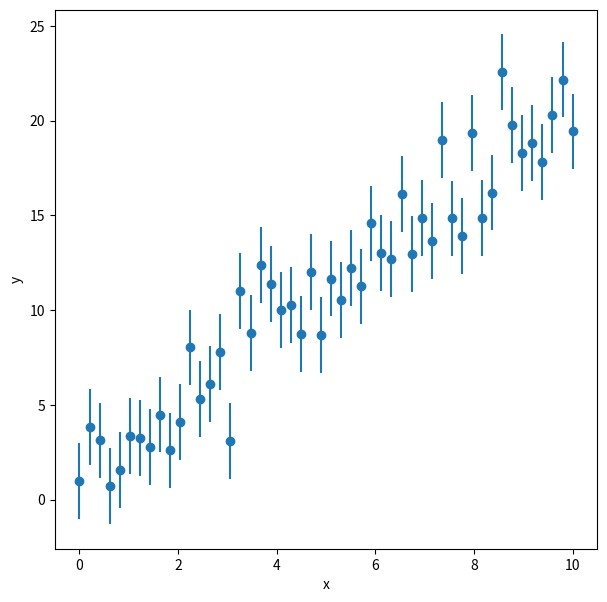
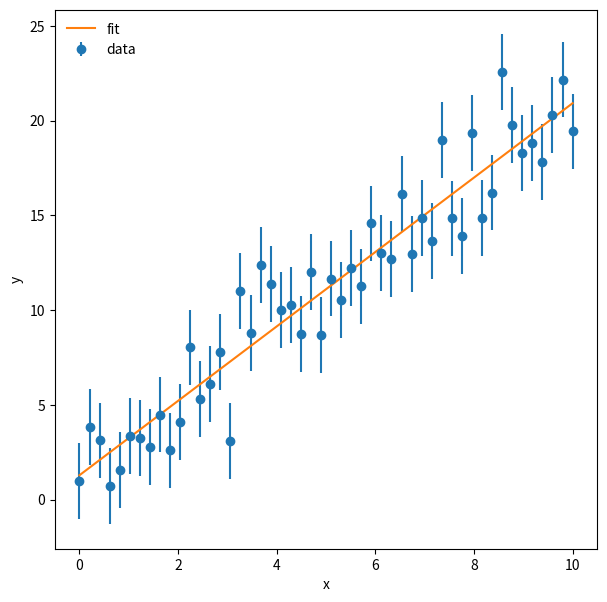

The script that saved these images, in order:
%matplotlib inline
import numpy as np
import matplotlib.pyplot as plt

#set a random number seed
np.random.seed(119)

#set number of data points
npoints = 50

#set x
x = np.linspace(0,10.,npoints)

#set slop, intercept, and scatter rms
m = 2.0
b = 1.0
sigma = 2.0

#generate y points
y = m*x + b + np.random.normal(scale=sigma,size=npoints)
y_err = np.full(npoints,sigma)

f = plt.figure(figsize=(7,7))
plt.errorbar(x,y,sigma,fmt='o')
plt.xlabel('x')
plt.ylabel('y')

m_fit, b_fit = np.poly1d(np.polyfit(x, y, 1, w=1./y_err))  #weight with uncertainties
print(m_fit, b_fit)

y_fit = m_fit * x + b_fit

f = plt.figure(figsize=(7,7))
plt.errorbar(x,y,yerr=y_err,fmt='o',label='data')
plt.plot(x,y_fit,label='fit')
plt.xlabel('x')
plt.ylabel('y')
plt.legend(loc=2,frameon=False)

